Image classification data set "Data_CMC_COADEL_1" (jmwolf82/XAI_Healthcare on GitHub). Class labels (2): mitosis, non-mitosis.

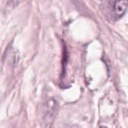
Label: non-mitosis

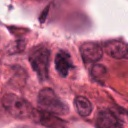
Label: non-mitosis

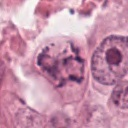
Label: mitosis

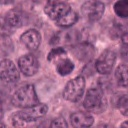
Label: mitosis

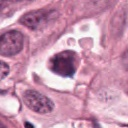
Label: non-mitosis

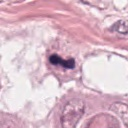
Label: mitosis
